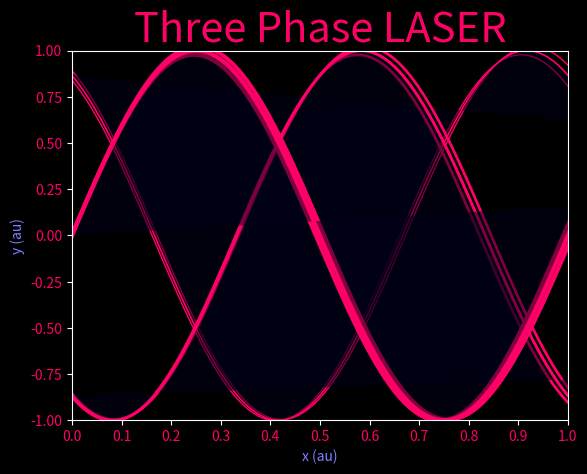

This chart was generated by the following Python code:
import matplotlib.pyplot as mpl
import matplotlib.animation as ani
import matplotlib.patheffects as pfx
import numpy as np
import math as math

title = num = "Three Phase LASER"

mpl.style.use("dark_background")
ani.Animation = ani.FuncAnimation
figure, axes = mpl.subplots(num = title)

tau = 2.0 * math.pi
third = tau / 3.0
phase1 = third * 1
phase2 = third * 2
phase3 = third * 3

x = np.arange(0.0, 2.0 * math.pi, 0.01)
x_ticks = np.arange(0.0, 1.1, 0.1)
y_ticks = np.arange(-1.0, 1.1, 0.25)
y1 = axes.plot(x, np.sin(x), color = "#FF0066", linewidth = 1)[0]
y2 = axes.plot(x, np.sin(x), color = "#FF0066", linewidth = 2)[0]
y3 = axes.plot(x, np.sin(x), color = "#FF0066", linewidth = 3)[0]

axes.set_title(title, color = "#FF0066", size = "30")
axes.set_xlabel("x (au)", color = "#7F7FFF")
axes.set_ylabel("y (au)", color = "#7F7FFF")
axes.set(xlim = [0.0, 1.0], ylim = [0.0, 1.0])
axes.xaxis.set_ticks(x_ticks)
axes.yaxis.set_ticks(y_ticks)
axes.xaxis.set_tick_params(labelcolor = "#FF0066")
axes.yaxis.set_tick_params(labelcolor = "#FF0066")

class dilation(pfx.AbstractPathEffect):
    #def draw_path(self, *args, **kwargs):
    #    custom(mode = "pre").draw_path(*args, **kwargs)
    #    retval = super().draw_path(*args, **kwargs)
    #    custom(mode = "post").draw_path(*args, **kwargs)
    #    return retval
    def draw_path(self, renderer, gc, tpath, tmod, tface = None):
        #if isinstance(renderer, pfx.PathEffectRenderer):
        #    renderer = renderer._renderer
        #mod = tmod
        #mod = tmod.__class__(tmod)
        #print(dir(tmod))
        #print(type(tmod.scale))
        #mod.scale(0.5)
        #renderer.draw_path(gc, tpath, mod, tface)
        #mod.scale(2.0)
        scale = 1.01
        nscale = 1 / scale
        tmod.scale(scale);
        renderer.draw_path(gc, tpath, tmod, tface)
        tmod.scale(nscale)
        renderer.draw_path(gc, tpath, tmod, tface)
        tmod.scale(nscale)
        renderer.draw_path(gc, tpath, tmod, tface)
        tmod.scale(scale)
        tface = [0.0, 0.0, 0.1, 0.5]
        return renderer.draw_path(gc, tpath, tmod, tface)

def loop(i):
    anim_stack = []
    velocity = i / 100
    y1.set_ydata(np.sin((x * tau) + phase1 + velocity))
    y2.set_ydata(np.sin((x * tau) + phase2 + velocity))
    y3.set_ydata(np.sin((x * tau) + phase3 + velocity))
    #y1.set_path_effects([pfx.withSimplePatchShadow(offset = (0, 0), shadow_rgbFace = "#FFFFFF", rho = 0.1, alpha = None)])
    y1.set_path_effects([dilation()])
    y2.set_path_effects([dilation()])
    y3.set_path_effects([dilation()])
    anim_stack.append(y1)
    anim_stack.append(y2)
    anim_stack.append(y3)
    return anim_stack

anim = ani.Animation(figure, loop, interval = 10,
                     blit = True, save_count = 50)
mpl.show()
